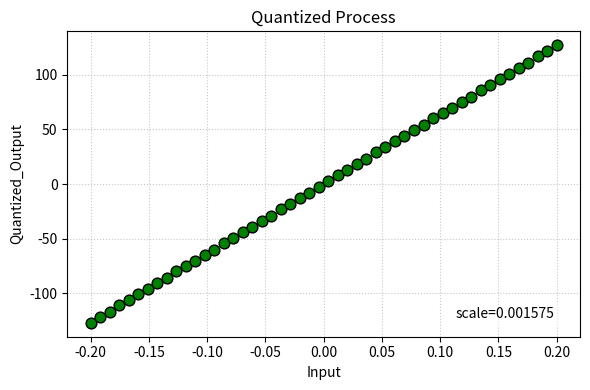
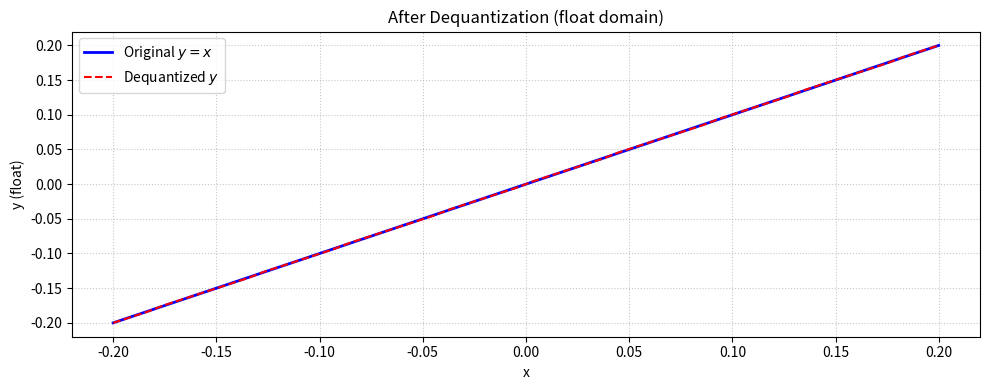

The matplotlib source for these figures, in order:
import numpy as np
import matplotlib.pyplot as plt

# 定义输入范围
x = np.linspace(-0.2, 0.2, 50)  # 增加采样点更清晰
y_float = x

# --- 量化参数 ---
num_bits = 8
n = 2**(num_bits - 1) - 1     # 127
y_max = np.abs(y_float).max()
scale = y_max / n             # scale ≈ 0.2 / 127 ≈ 0.001575

# 量化到 int8
y_quant_int = np.round(y_float / scale).clip(-n, n).astype(np.int8)
# 注意：这里 y_quant_int 是真正的整数！例如 [-127, ..., 0, ..., 127]

# 找到所有唯一的量化级别（整数）
unique_levels = np.unique(y_quant_int)

# 提取每个整数级别对应的 x 中点
quant_points_x = []
quant_points_y_int = []  # ← 关键：存整数，不是 float！
for level in unique_levels:
    mask = y_quant_int == level
    if mask.any():
        xs = x[mask]
        quant_points_x.append(xs[len(xs)//2])
        quant_points_y_int.append(level)  # ← 直接存 int 值！

# ===== 第一张图：量化后的整数值（int8）=====
plt.figure(figsize=(6, 4))
plt.scatter(quant_points_x, quant_points_y_int, 
            color='green', s=60, zorder=5, edgecolors='k')
plt.title('Quantized Process')
plt.xlabel('Input')
plt.ylabel('Quantized_Output')
plt.grid(True, linestyle=':', alpha=0.7)
plt.text(0.95, 0.05, f'scale={scale:.6f}', 
         transform=plt.gca().transAxes, ha='right', va='bottom',
         bbox=dict(facecolor='white', alpha=0.5, edgecolor='none'))
plt.tight_layout()
plt.show()

# ===== 第二张图：反量化后的浮点输出 =====
y_quant_float = y_quant_int * scale  # 反量化回 float
plt.figure(figsize=(10, 4))
plt.plot(x, y_float, label='Original $y = x$', color='blue', linewidth=2)
plt.plot(x, y_quant_float, label=f'Dequantized $y$', 
         color='red', linewidth=1.5, linestyle='--')
plt.title('After Dequantization (float domain)')
plt.xlabel('x')
plt.ylabel('y (float)')
plt.legend()
plt.grid(True, linestyle=':', alpha=0.7)
plt.tight_layout()
plt.show()
